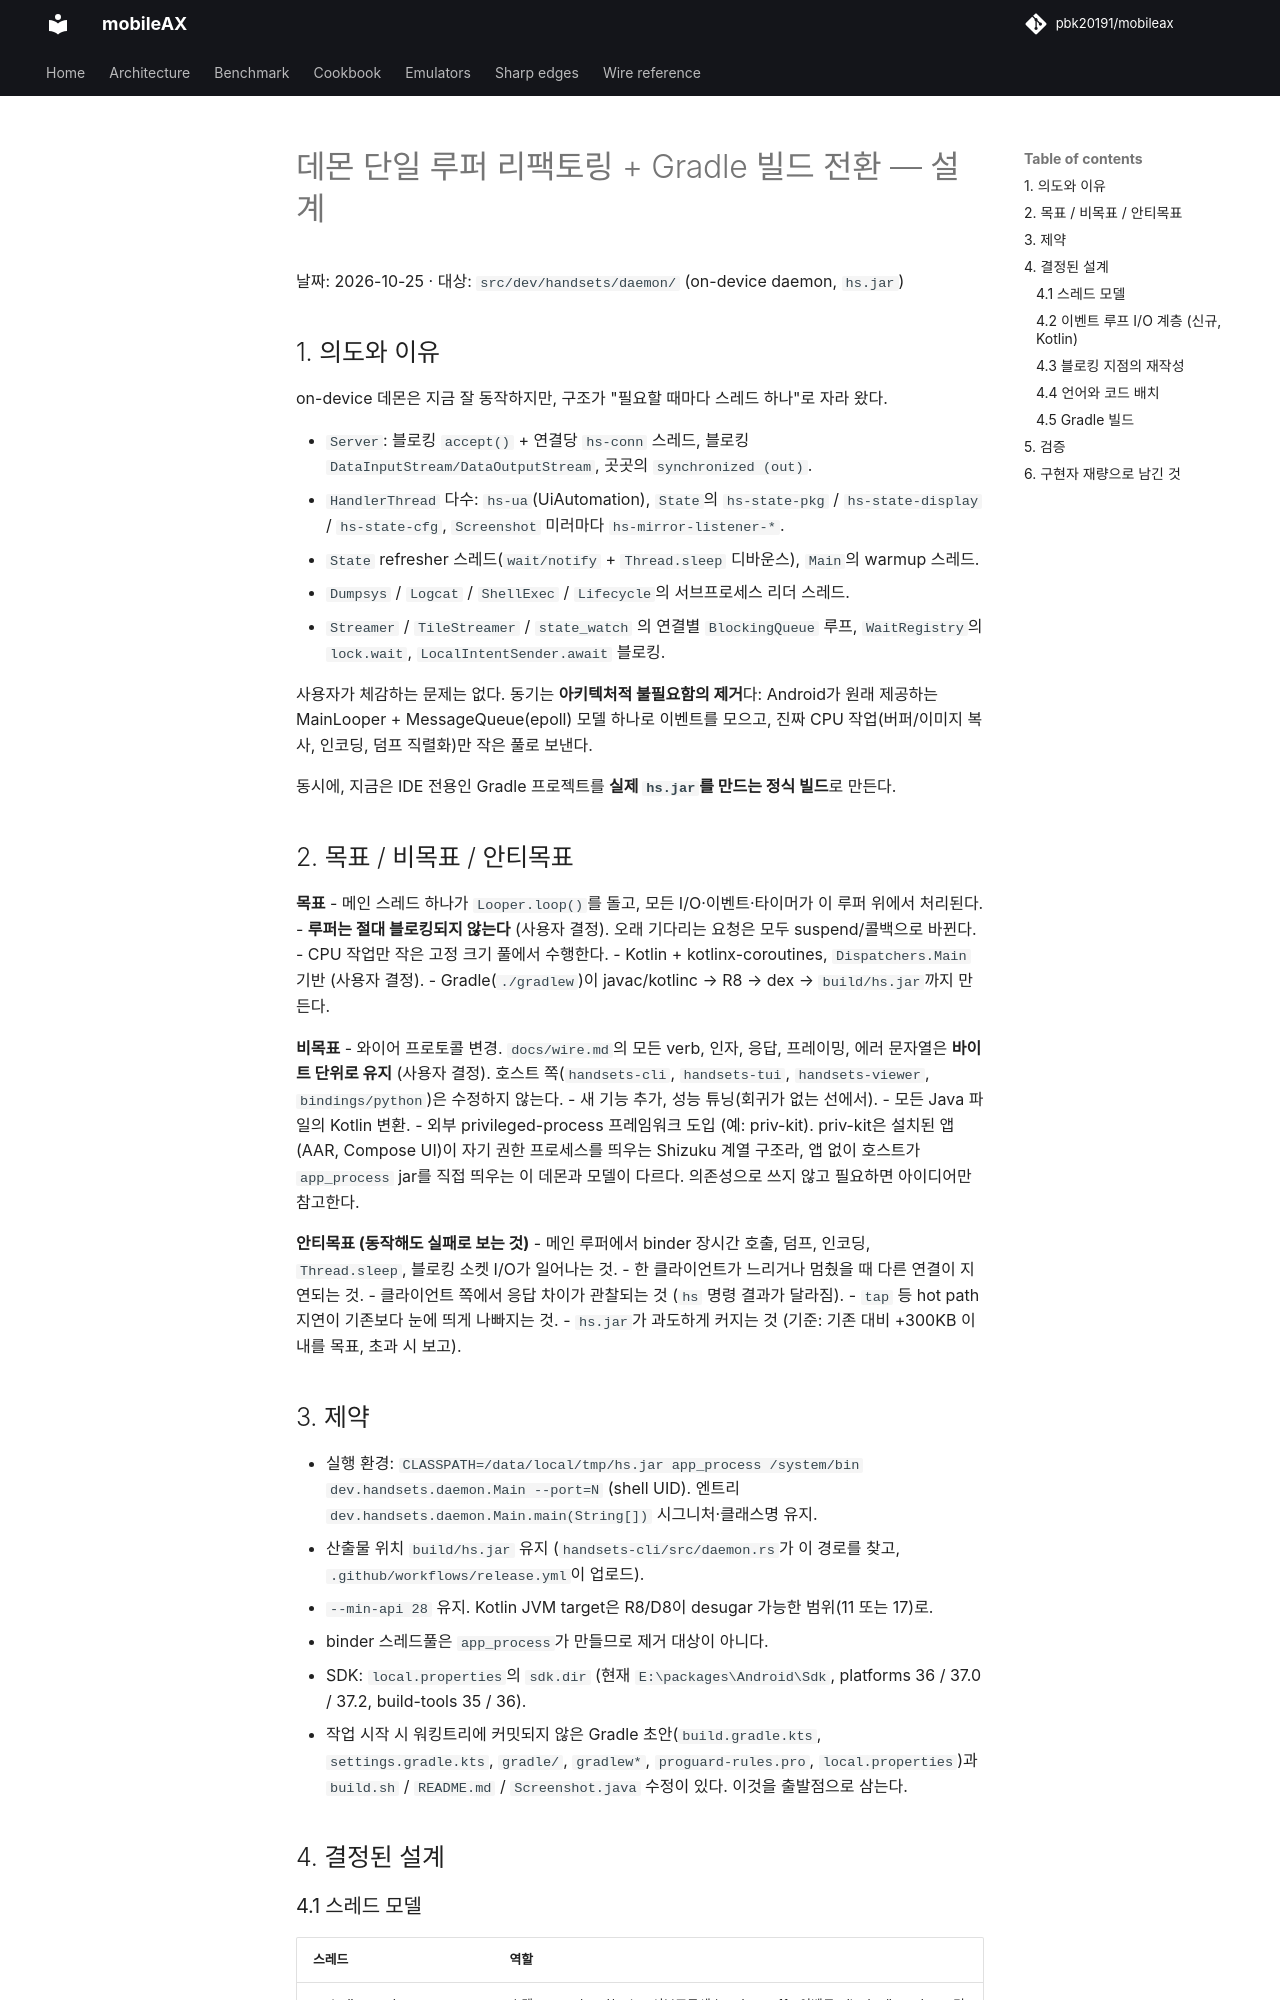

repository: pbk20191/handsets · page: superpowers/specs/2026-10-25-daemon-looper-gradle-design/index.html · generator: mkdocs

# 데몬 단일 루퍼 리팩토링 + Gradle 빌드 전환 — 설계

날짜: 2026-10-25 · 대상: `src/dev/handsets/daemon/` (on-device daemon, `hs.jar`)

## 1. 의도와 이유

on-device 데몬은 지금 잘 동작하지만, 구조가 "필요할 때마다 스레드 하나"로 자라 왔다.

- `Server`: 블로킹 `accept()` + 연결당 `hs-conn` 스레드, 블로킹 `DataInputStream/DataOutputStream`, 곳곳의 `synchronized (out)`.
- `HandlerThread` 다수: `hs-ua`(UiAutomation), `State`의 `hs-state-pkg` / `hs-state-display` / `hs-state-cfg`, `Screenshot` 미러마다 `hs-mirror-listener-*`.
- `State` refresher 스레드(`wait/notify` + `Thread.sleep` 디바운스), `Main`의 warmup 스레드.
- `Dumpsys` / `Logcat` / `ShellExec` / `Lifecycle`의 서브프로세스 리더 스레드.
- `Streamer` / `TileStreamer` / `state_watch` 의 연결별 `BlockingQueue` 루프, `WaitRegistry`의 `lock.wait`, `LocalIntentSender.await` 블로킹.

사용자가 체감하는 문제는 없다. 동기는 **아키텍처적 불필요함의 제거**다: Android가 원래 제공하는 MainLooper + MessageQueue(epoll) 모델 하나로 이벤트를 모으고, 진짜 CPU 작업(버퍼/이미지 복사, 인코딩, 덤프 직렬화)만 작은 풀로 보낸다.

동시에, 지금은 IDE 전용인 Gradle 프로젝트를 **실제 `hs.jar`를 만드는 정식 빌드**로 만든다.

## 2. 목표 / 비목표 / 안티목표

**목표**
- 메인 스레드 하나가 `Looper.loop()`를 돌고, 모든 I/O·이벤트·타이머가 이 루퍼 위에서 처리된다.
- **루퍼는 절대 블로킹되지 않는다** (사용자 결정). 오래 기다리는 요청은 모두 suspend/콜백으로 바뀐다.
- CPU 작업만 작은 고정 크기 풀에서 수행한다.
- Kotlin + kotlinx-coroutines, `Dispatchers.Main` 기반 (사용자 결정).
- Gradle(`./gradlew`)이 javac/kotlinc → R8 → dex → `build/hs.jar`까지 만든다.

**비목표**
- 와이어 프로토콜 변경. `docs/wire.md`의 모든 verb, 인자, 응답, 프레이밍, 에러 문자열은 **바이트 단위로 유지** (사용자 결정). 호스트 쪽(`handsets-cli`, `handsets-tui`, `handsets-viewer`, `bindings/python`)은 수정하지 않는다.
- 새 기능 추가, 성능 튜닝(회귀가 없는 선에서).
- 모든 Java 파일의 Kotlin 변환.
- 외부 privileged-process 프레임워크 도입 (예: priv-kit). priv-kit은 설치된 앱(AAR, Compose UI)이 자기 권한 프로세스를 띄우는 Shizuku 계열 구조라, 앱 없이 호스트가 `app_process` jar를 직접 띄우는 이 데몬과 모델이 다르다. 의존성으로 쓰지 않고 필요하면 아이디어만 참고한다.

**안티목표 (동작해도 실패로 보는 것)**
- 메인 루퍼에서 binder 장시간 호출, 덤프, 인코딩, `Thread.sleep`, 블로킹 소켓 I/O가 일어나는 것.
- 한 클라이언트가 느리거나 멈췄을 때 다른 연결이 지연되는 것.
- 클라이언트 쪽에서 응답 차이가 관찰되는 것 (`hs` 명령 결과가 달라짐).
- `tap` 등 hot path 지연이 기존보다 눈에 띄게 나빠지는 것.
- `hs.jar`가 과도하게 커지는 것 (기준: 기존 대비 +300KB 이내를 목표, 초과 시 보고).

## 3. 제약

- 실행 환경: `CLASSPATH=/data/local/tmp/hs.jar app_process /system/bin dev.handsets.daemon.Main --port=N` (shell UID). 엔트리 `dev.handsets.daemon.Main.main(String[])` 시그니처·클래스명 유지.
- 산출물 위치 `build/hs.jar` 유지 (`handsets-cli/src/daemon.rs`가 이 경로를 찾고, `.github/workflows/release.yml`이 업로드).
- `--min-api 28` 유지. Kotlin JVM target은 R8/D8이 desugar 가능한 범위(11 또는 17)로.
- binder 스레드풀은 `app_process`가 만들므로 제거 대상이 아니다.
- SDK: `local.properties`의 `sdk.dir` (현재 `E:\packages\Android\Sdk`, platforms 36 / 37.0 / 37.2, build-tools 35 / 36).
- 작업 시작 시 워킹트리에 커밋되지 않은 Gradle 초안(`build.gradle.kts`, `settings.gradle.kts`, `gradle/`, `gradlew*`, `proguard-rules.pro`, `local.properties`)과 `build.sh` / `README.md` / `Screenshot.java` 수정이 있다. 이것을 출발점으로 삼는다.

## 4. 결정된 설계
